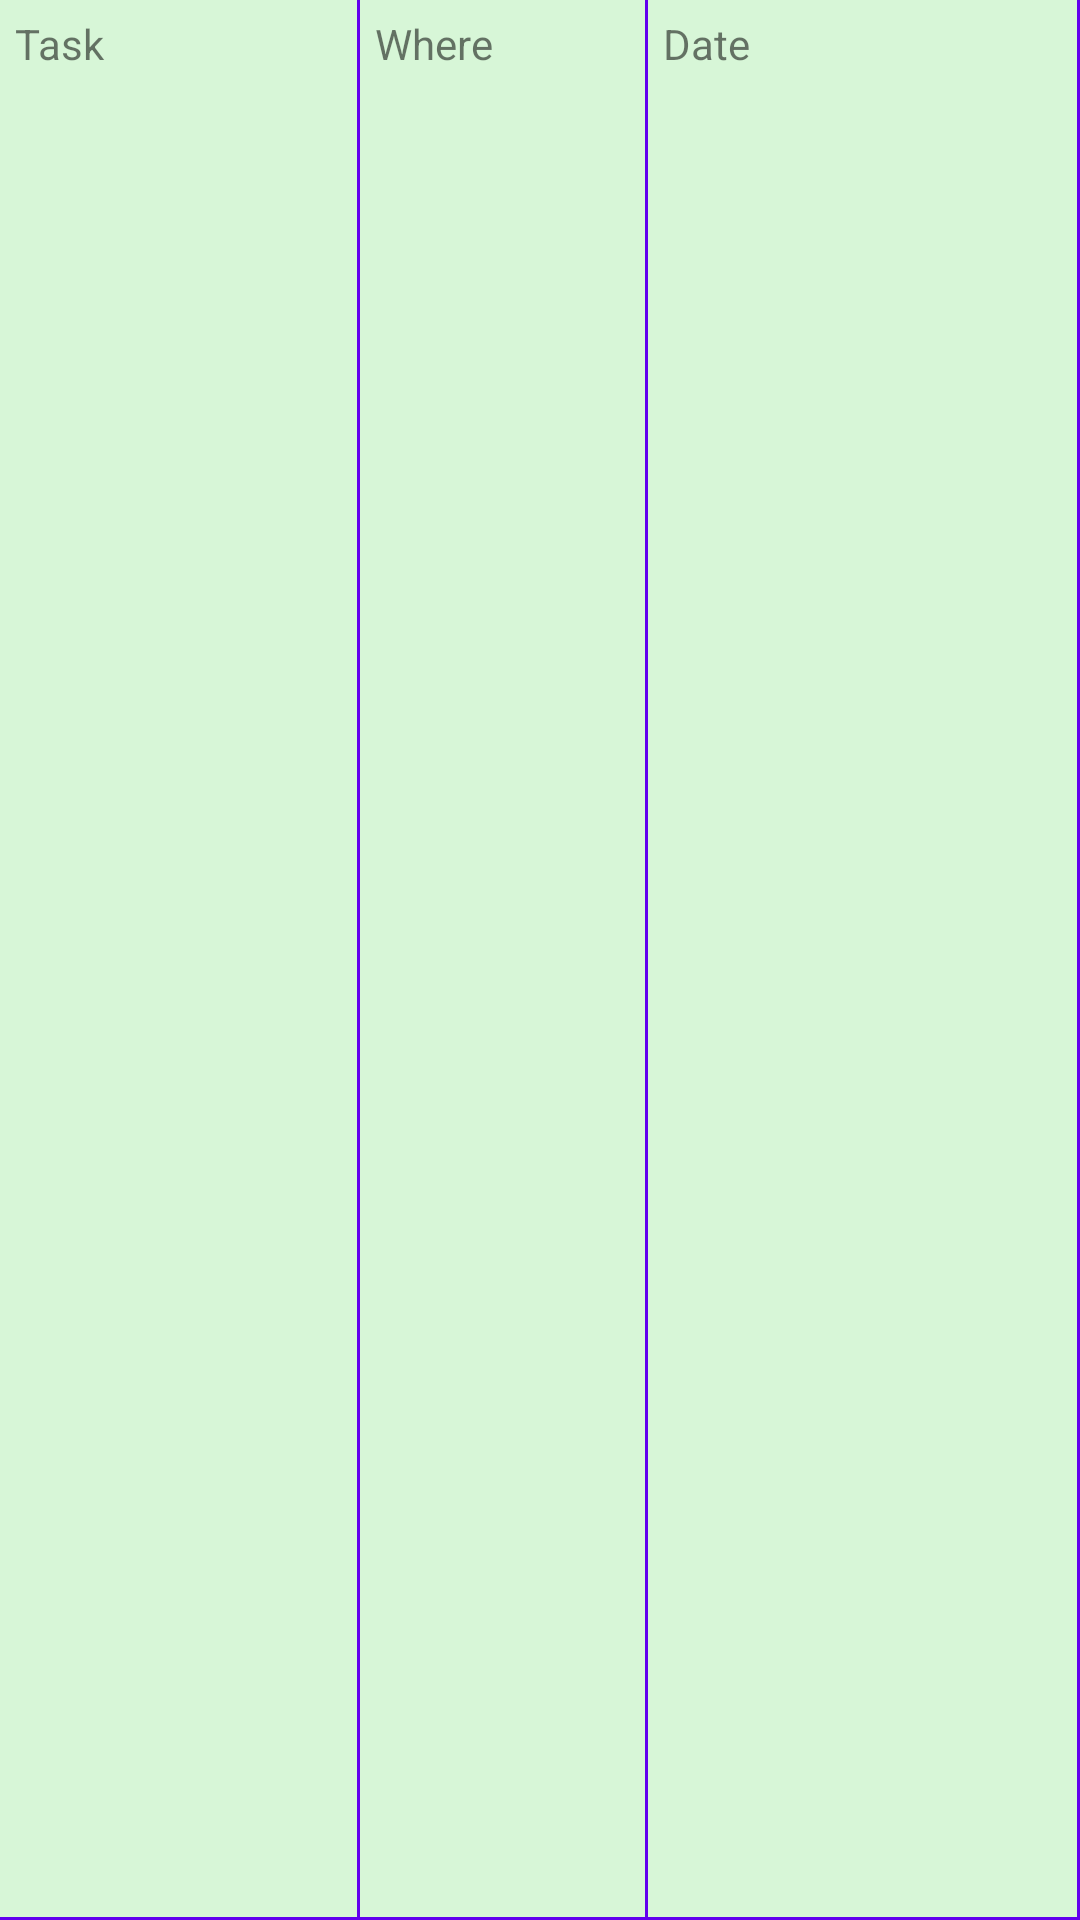

The Android layout XML behind this screen, and the referenced resources:
<!-- AndroidManifest.xml: application theme AppTheme -->
<!-- res/layout/listview_row_medicine.xml -->
<?xml version="1.0" encoding="utf-8"?>
<LinearLayout xmlns:android="http://schemas.android.com/apk/res/android"
    android:id = "@+id/medicine_row_view"
    android:layout_width = "match_parent"
    android:layout_height = "wrap_content"
    android:background = "@color/todoTableContentBackground" >

    <TextView
        android:id="@+id/sMedicineName"
        android:layout_width="0dp"
        android:layout_height="match_parent"
        android:layout_weight="1"
        android:background="@drawable/cell_shape"
        android:ellipsize="end"
        android:padding="5dp"
        android:singleLine="false"
        android:text="@string/todo_Task"
        android:textAlignment="textStart" />

    <TextView
        android:id = "@+id/sPurpose"
        android:layout_width = "0dp"
        android:layout_height = "match_parent"
        android:layout_weight = "0.8"
        android:background = "@drawable/cell_shape"
        android:ellipsize = "end"
        android:padding = "5dp"
        android:text = "@string/todo_where"
        android:textAlignment="textStart"
        android:singleLine = "true" />

    <TextView
        android:id = "@+id/sInstructions"
        android:layout_width = "0dp"
        android:layout_height = "match_parent"
        android:layout_weight = "1.2"
        android:background = "@drawable/cell_shape"
        android:ellipsize = "end"
        android:padding = "5dp"
        android:text = "@string/todo_date"
        android:textAlignment="textStart"
        android:singleLine = "true" />

</LinearLayout>
<!-- resources referenced by this layout -->
<resources>
  <color name="todoTableContentBackground">#D7F6D7</color>
  <!-- drawable cell_shape (drawable) -->
  <?xml version="1.0" encoding="utf-8"?>
  <layer-list xmlns:android = "http://schemas.android.com/apk/res/android">
  
      <item
          android:left = "-2dp"
          android:top = "-2dp">
          <shape android:shape = "rectangle" >
              <solid android:color = "@android:color/transparent" />
  
              <stroke
                  android:width = "1dp"
                  android:color = "@color/colorPrimary" />
          </shape>
      </item>
  </layer-list >
  <string name="todo_Task">Task</string>
  <string name="todo_date">Date</string>
  <string name="todo_where">Where</string>
  <style name="AppTheme" parent="Theme.AppCompat.Light.DarkActionBar">
          
          <item name="colorPrimary">@color/colorPrimary</item>
          <item name="colorPrimaryDark">@color/colorPrimaryDark</item>
          <item name="colorAccent">@color/colorAccent</item>
      </style>
  <color name="colorPrimary">#6200EE</color>
  <color name="colorPrimaryDark">#3700B3</color>
  <color name="colorAccent">#03DAC5</color>
</resources>
